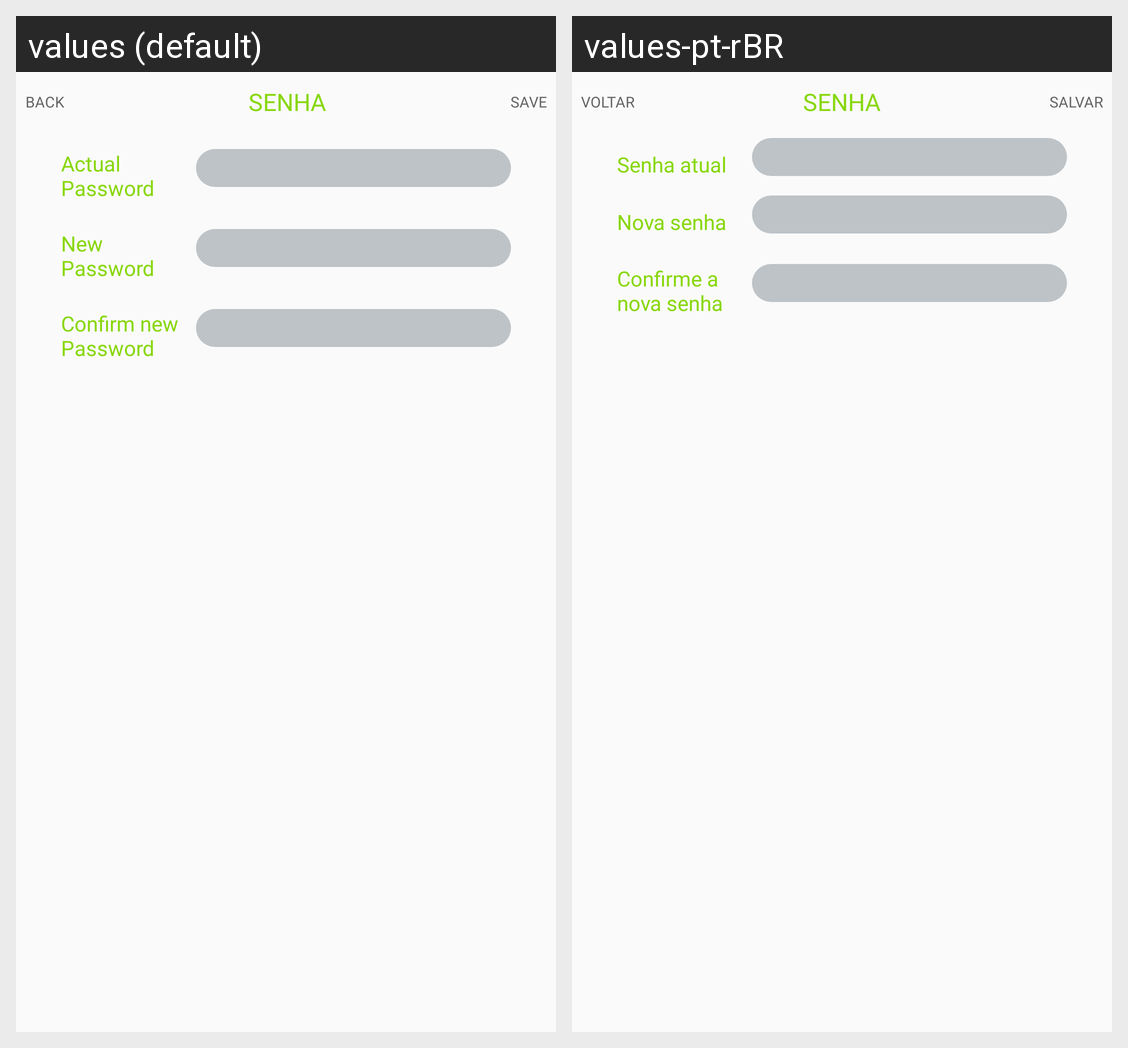

Here is an Android app screen in its default locale and in the app's own translations. Write out the translated-string differences for the strings that appear on this screen.
Android screen res/layout/activity_password_config.xml rendered under 2 locales, left to right: values (default), values-pt-rBR. Device: Nexus 5 (rendered at 1080×1920; each locale shown at half size, 540×960, under a caption strip naming it); theme Theme.Giga.
Strings drawn on this screen, with the default value and each locale's value (text and hints the layout hard-codes, and strings that could not be matched under every locale, appear in the picture but are not listed):

back
  values: Back
  values-pt-rBR: Voltar

save
  values: Save
  values-pt-rBR: Salvar

label_password_actual
  values: Actual Password
  values-pt-rBR: Senha atual

label_password_new
  values: New Password
  values-pt-rBR: Nova senha

label_password_confirm
  values: Confirm new Password
  values-pt-rBR: Confirme a nova senha
